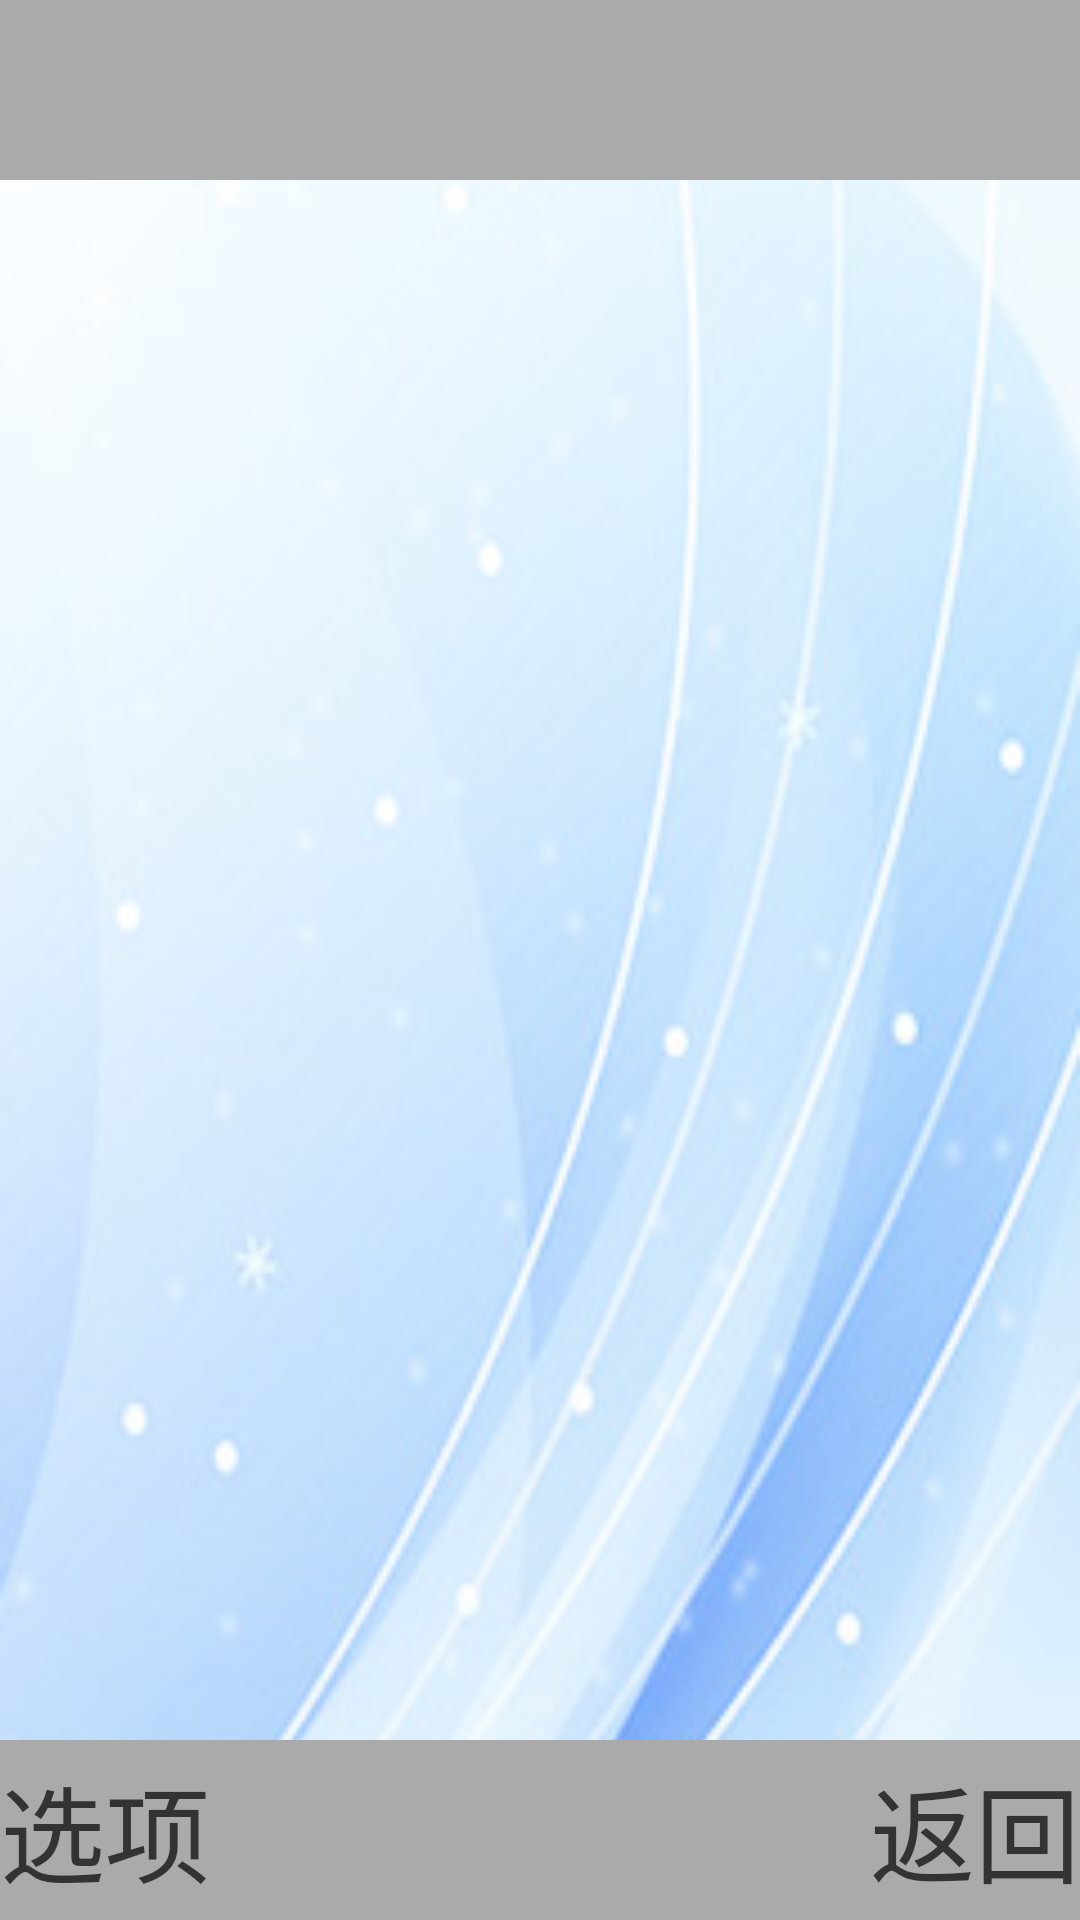

Produce the Android XML layout that renders to this screen, including the resource entries it uses.
<!-- AndroidManifest.xml: application theme android:Theme.Holo.Light -->
<!-- res/layout/activity_base.xml -->
<?xml version="1.0" encoding="utf-8"?>
<RelativeLayout xmlns:android="http://schemas.android.com/apk/res/android"
    android:id="@+id/root_view"
    android:layout_width="fill_parent"
    android:layout_height="fill_parent"
    android:background="@drawable/mainlauncher_bg" >

    <TextView
        android:id="@+id/top_title"
        android:layout_width="fill_parent"
        android:layout_height="60.0dp"
        android:background="@android:color/darker_gray"
        android:gravity="center"
        android:textColor="@color/normalFgColor"
        android:textSize="30.0sp" />

    <FrameLayout
        android:layout_width="fill_parent"
        android:layout_height="fill_parent"
        android:layout_above="@+id/bottom_layout"
        android:layout_below="@+id/top_title" >

        <LinearLayout
            android:layout_width="fill_parent"
            android:layout_height="fill_parent"
            android:orientation="vertical" >

            <ViewStub
                android:id="@+id/middle_list_above_viewstub"
                android:layout_width="fill_parent"
                android:layout_height="wrap_content" />

            <ViewStub
                android:id="@+id/middle_list_middle_viewstub"
                android:layout_width="fill_parent"
                android:layout_height="fill_parent" />

            <ViewStub
                android:id="@+id/middle_list_below_viewstub"
                android:layout_width="fill_parent"
                android:layout_height="fill_parent" />
        </LinearLayout>

        <ViewStub
            android:id="@+id/middle_view_stub"
            android:layout_width="fill_parent"
            android:layout_height="fill_parent" />
    </FrameLayout>

    <RelativeLayout
        android:id="@+id/bottom_layout"
        android:layout_width="fill_parent"
        android:layout_height="60.0dp"
        android:layout_alignParentBottom="true"
        android:background="@android:color/darker_gray" >

        <Button
            android:id="@+id/bottom_left_button"
            android:layout_width="wrap_content"
            android:layout_height="fill_parent"
            android:layout_centerVertical="true"
            android:background="@drawable/button_background_selector"
            android:focusable="false"
            android:text="@string/option"
            android:textColor="@drawable/textcolor_selector"
            android:textSize="35.0sp" />

        <Button
            android:id="@+id/bottom_middle_button"
            android:layout_width="wrap_content"
            android:layout_height="fill_parent"
            android:layout_centerHorizontal="true"
            android:layout_centerVertical="true"
            android:background="@drawable/button_background_selector"
            android:focusable="false"
            android:textColor="@drawable/textcolor_selector" />

        <Button
            android:id="@+id/bottom_right_button"
            android:layout_width="wrap_content"
            android:layout_height="fill_parent"
            android:layout_alignParentRight="true"
            android:layout_centerVertical="true"
            android:background="@drawable/button_background_selector"
            android:focusable="false"
            android:text="@string/back"
            android:textColor="@drawable/textcolor_selector"
            android:textSize="35.0sp" />
    </RelativeLayout>

</RelativeLayout>
<!-- resources referenced by this layout -->
<resources>
  <color name="normalFgColor">#ff333333</color>
  <!-- drawable mainlauncher_bg: png bitmap (drawable-hdpi, 63613 bytes) -->
  <!-- drawable textcolor_selector (drawable) -->
  <?xml version="1.0" encoding="utf-8"?>
  <selector xmlns:android="http://schemas.android.com/apk/res/android">
  
      <item android:color="@color/normalFgColor"/>
  
  </selector>
  <string name="back">返回</string>
  <string name="option">选项</string>
</resources>
